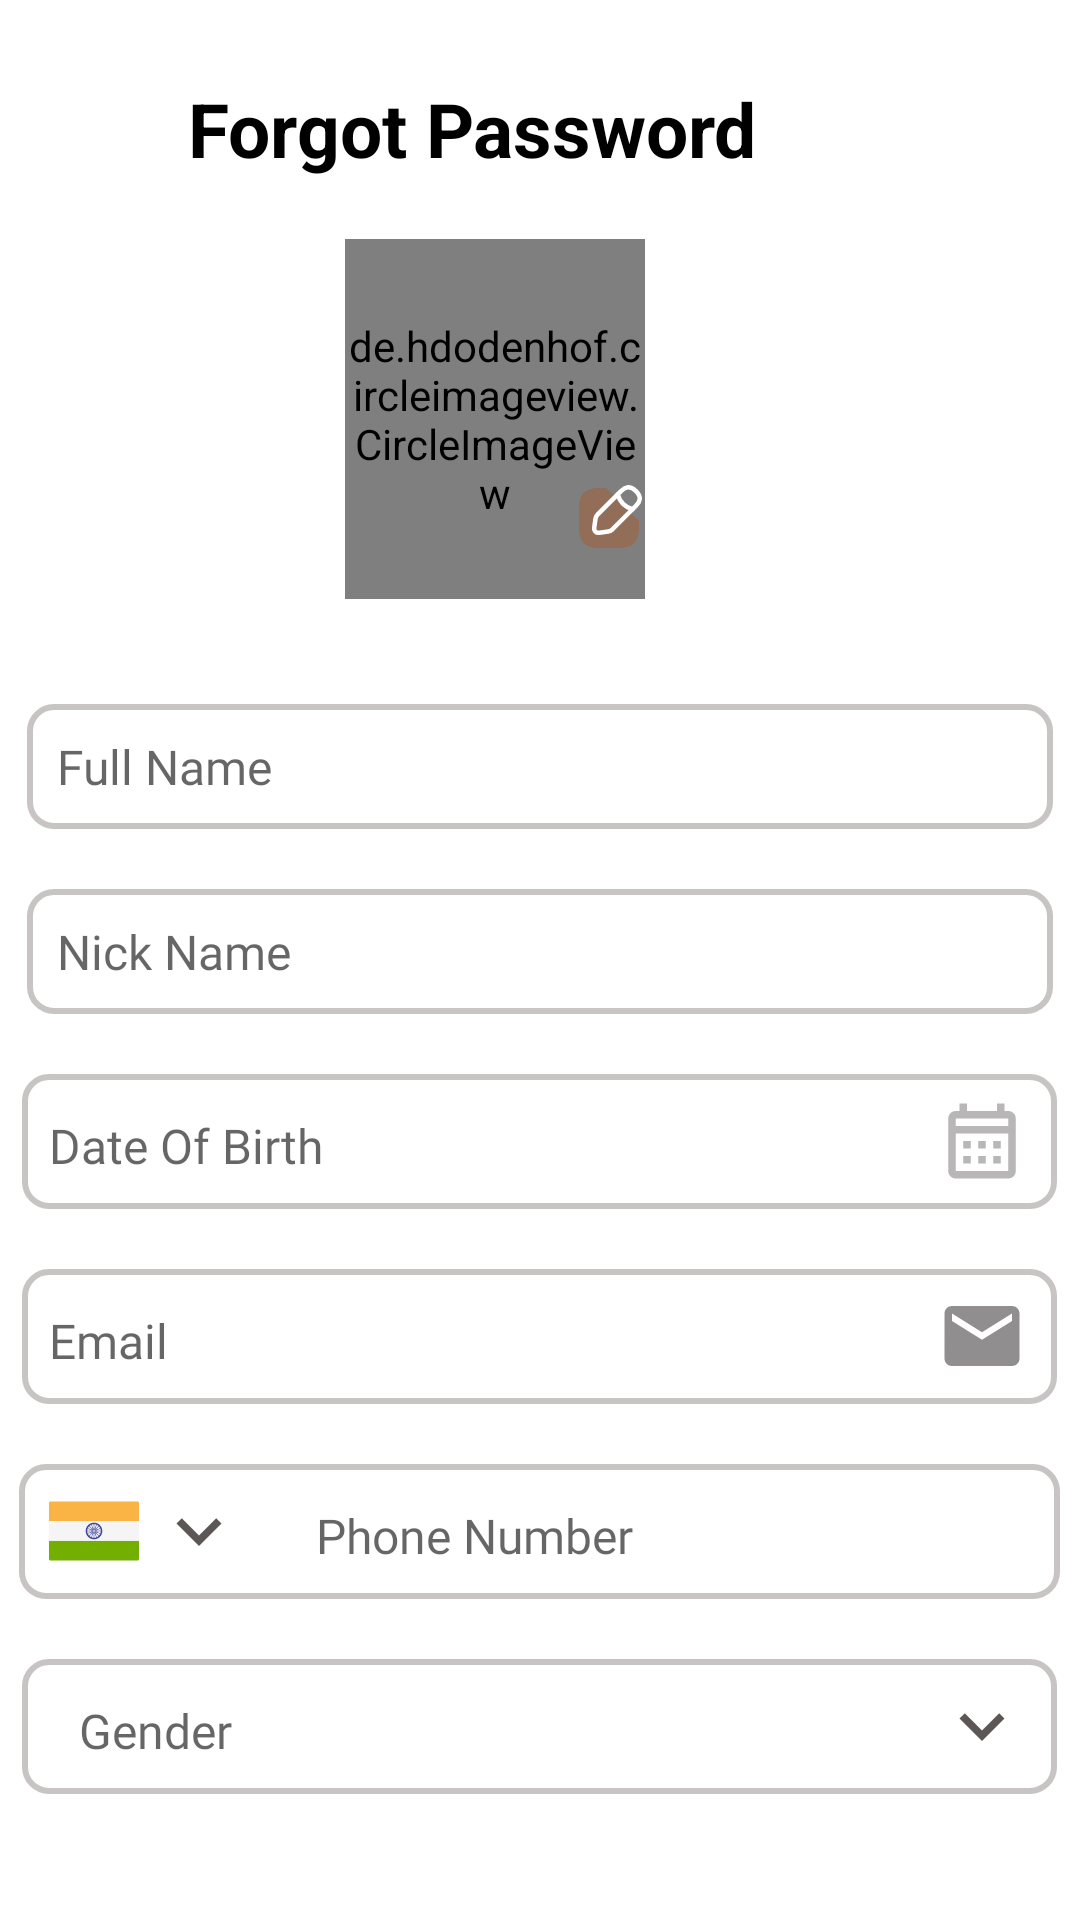

Layout XML and referenced resources for this Android screen:
<!-- AndroidManifest.xml: application theme Theme.Hotel_Booking -->
<!-- res/layout/activity_profile.xml -->
<?xml version="1.0" encoding="utf-8"?>
<LinearLayout xmlns:android="http://schemas.android.com/apk/res/android"
    xmlns:app="http://schemas.android.com/apk/res-auto"
    xmlns:tools="http://schemas.android.com/tools"
    android:layout_width="match_parent"
    android:layout_height="match_parent"
    android:orientation="vertical"
    tools:context=".Profile_Activity">

    <LinearLayout
        android:layout_width="match_parent"
        android:layout_height="wrap_content"
        android:layout_marginTop="26dp"
        android:orientation="horizontal">

        <ImageView
            android:id="@+id/backarrowimg"
            android:layout_width="30dp"
            android:layout_height="30dp"
            android:layout_marginLeft="10dp"
            android:src="@drawable/ic_baseline_arrow_back_24" />

        <TextView
            android:layout_width="wrap_content"
            android:layout_height="wrap_content"
            android:layout_marginBottom="20dp"
            android:ems="8"
            android:gravity="center"
            android:text="Forgot Password"
            android:textColor="@color/black"
            android:textSize="25dp"
            android:textStyle="bold" />
    </LinearLayout>

    <LinearLayout
        android:layout_width="match_parent"
        android:layout_height="wrap_content"
        android:gravity="center"
        android:orientation="horizontal">

        <RelativeLayout
            android:layout_width="wrap_content"
            android:layout_height="wrap_content"
            android:layout_marginRight="30dp">

            <LinearLayout
                android:layout_width="wrap_content"
                android:layout_height="wrap_content">
            <de.hdodenhof.circleimageview.CircleImageView
                android:layout_width="100dp"
                android:layout_height="120dp"
                android:src="@drawable/profile_img_2" />
            </LinearLayout>

            <LinearLayout
                android:layout_width="100dp"
                android:layout_height="120dp"
                android:gravity="bottom|right">
            <ImageView
                android:layout_width="wrap_content"
                android:layout_height="wrap_content"
                android:src="@drawable/edit_img_"
                android:layout_marginBottom="15dp"/>
            </LinearLayout>
        </RelativeLayout>


    </LinearLayout>

    <LinearLayout
        android:layout_width="match_parent"
        android:layout_height="440dp"
        android:layout_marginTop="20dp"
        android:orientation="vertical">

        <EditText
            android:layout_width="wrap_content"
            android:layout_height="wrap_content"
            android:layout_gravity="center"
            android:layout_marginTop="15dp"
            android:background="@drawable/sign_page"
            android:ems="18"
            android:inputType="textPersonName"
            android:fontFamily="@font/raleway_semibold"
            android:hint="Full Name"
            android:padding="10dp"
            android:textColor="@color/black"
            android:textSize="16dp" />

        <EditText
            android:layout_width="wrap_content"
            android:layout_height="wrap_content"
            android:layout_gravity="center"
            android:layout_marginTop="20dp"
            android:background="@drawable/sign_page"
            android:ems="18"
            android:inputType="textPersonName"
            android:fontFamily="@font/raleway_semibold"
            android:hint="Nick Name"
            android:padding="10dp"
            android:textColor="@color/black"
            android:textSize="16dp" />

        <LinearLayout
            android:layout_width="wrap_content"
            android:layout_height="wrap_content"
            android:layout_gravity="center"
            android:layout_marginTop="20dp"
            android:background="@drawable/sign_page"
            android:orientation="horizontal"
            android:paddingRight="5dp">

            <EditText
                android:layout_width="match_parent"
                android:layout_height="wrap_content"
                android:layout_gravity="center"
                android:layout_marginLeft="5dp"
                android:backgroundTint="@color/white"
                android:ems="15"
                android:inputType="datetime"
                android:fontFamily="@font/raleway_semibold"
                android:hint="Date Of Birth"
                android:textColor="@color/black"
                android:textSize="16dp" />

            <ImageView
                android:layout_width="40dp"
                android:layout_height="40dp"
                android:layout_gravity="center"
                android:layout_marginLeft="10dp"
                android:layout_marginTop="5dp"
                android:paddingBottom="10dp"
                android:src="@drawable/ic_outline_calendar_month_24" />
        </LinearLayout>

        <LinearLayout
            android:layout_width="wrap_content"
            android:layout_height="wrap_content"
            android:layout_gravity="center"
            android:layout_marginTop="20dp"
            android:background="@drawable/sign_page"
            android:orientation="horizontal"
            android:paddingRight="5dp">

            <EditText
                android:layout_width="match_parent"
                android:layout_height="wrap_content"
                android:layout_gravity="center"
                android:layout_marginLeft="5dp"
                android:backgroundTint="@color/white"
                android:ems="15"
                android:fontFamily="@font/raleway_semibold"
                android:hint="Email"
                android:inputType="textEmailAddress"
                android:textColor="@color/black"
                android:textSize="16dp" />

            <ImageView
                android:layout_width="40dp"
                android:layout_height="40dp"
                android:layout_gravity="center"
                android:layout_marginLeft="10dp"
                android:layout_marginTop="5dp"
                android:paddingBottom="10dp"
                android:src="@drawable/ic_baseline_email_24" />
        </LinearLayout>

        <LinearLayout
            android:layout_width="wrap_content"
            android:layout_height="wrap_content"
            android:layout_gravity="center"
            android:layout_marginTop="20dp"
            android:background="@drawable/sign_page"
            android:orientation="horizontal"
            android:paddingRight="5dp">

            <ImageView
                android:layout_width="30dp"
                android:layout_height="30dp"
                android:layout_gravity="center"
                android:layout_marginLeft="10dp"
                android:layout_marginTop="5dp"
                android:paddingBottom="10dp"
                android:src="@drawable/flag" />

            <ImageView
                android:layout_width="40dp"
                android:layout_height="40dp"
                android:layout_gravity="center"
                android:layout_marginTop="5dp"
                android:paddingBottom="10dp"
                android:src="@drawable/ic_outline_keyboard_arrow_down_24" />

            <EditText
                android:layout_width="match_parent"
                android:layout_height="wrap_content"
                android:layout_gravity="center"
                android:layout_marginLeft="15dp"
                android:backgroundTint="@color/white"
                android:ems="13"
                android:fontFamily="@font/raleway_semibold"
                android:hint="Phone Number"
                android:inputType="number"
                android:textColor="@color/black"
                android:textSize="16dp" />

        </LinearLayout>

        <LinearLayout
            android:layout_width="wrap_content"
            android:layout_height="wrap_content"
            android:layout_gravity="center"
            android:layout_marginTop="20dp"
            android:background="@drawable/sign_page"
            android:orientation="horizontal"
            android:paddingRight="5dp">

            <EditText
                android:layout_width="match_parent"
                android:layout_height="wrap_content"
                android:layout_gravity="center"
                android:layout_marginLeft="15dp"
                android:backgroundTint="@color/white"
                android:ems="15"
                android:fontFamily="@font/raleway_semibold"
                android:hint="Gender"
                android:textColor="@color/black"
                android:inputType="text"
                android:textSize="16dp" />

            <ImageView
                android:id="@+id/Profile_img"
                android:layout_width="40dp"
                android:layout_height="40dp"
                android:layout_gravity="center"
                android:layout_marginTop="5dp"
                android:paddingBottom="10dp"
                android:src="@drawable/ic_outline_keyboard_arrow_down_24" />

        </LinearLayout>
    </LinearLayout>

    <TextView
        android:id="@+id/continue_password_btn"
        android:layout_width="wrap_content"
        android:layout_height="wrap_content"
        android:layout_gravity="center"
        android:background="@drawable/btn_sign_up"
        android:ems="14"
        android:gravity="center"
        android:padding="12dp"
        android:text="Continue"
        android:textColor="@color/white"
        android:textSize="20dp" />


</LinearLayout>
<!-- resources referenced by this layout -->
<resources>
  <!-- drawable btn_sign_up (drawable) -->
  <?xml version="1.0" encoding="utf-8"?>
  <shape xmlns:android="http://schemas.android.com/apk/res/android">
  
      <solid android:color="#926D57"/>
  
      <corners android:radius="10dp"/>
  </shape>
  <!-- drawable edit_img_ (drawable) -->
  <vector xmlns:android="http://schemas.android.com/apk/res/android"
      android:width="24dp"
      android:height="24dp"
      android:viewportWidth="24"
      android:viewportHeight="24">
    <path
        android:pathData="M11,2H9C4,2 2,4 2,9V15C2,20 4,22 9,22H15C20,22 22,20 22,15V13"
        android:fillColor="#926D57"/>
    <path
        android:pathData="M16.04,3.02L8.16,10.9C7.86,11.2 7.56,11.79 7.5,12.22L7.07,15.23C6.91,16.32 7.68,17.08 8.77,16.93L11.78,16.5C12.2,16.44 12.79,16.14 13.1,15.84L20.98,7.96C22.34,6.6 22.98,5.02 20.98,3.02C18.98,1.02 17.4,1.66 16.04,3.02Z"
        android:strokeLineJoin="round"
        android:strokeWidth="1.5"
        android:fillColor="#00000000"
        android:strokeColor="#ffffff"
        android:strokeLineCap="round"/>
    <path
        android:pathData="M14.91,4.15C15.58,6.54 17.45,8.41 19.85,9.09"
        android:strokeLineJoin="round"
        android:strokeWidth="1.5"
        android:fillColor="#00000000"
        android:strokeColor="#ffffff"
        android:strokeLineCap="round"/>
  </vector>
  <!-- drawable flag: vector/xml drawable (drawable, 4335 chars, omitted) -->
  <!-- drawable ic_baseline_email_24 (drawable) -->
  <vector android:height="24dp" android:tint="#908E8E"
      android:viewportHeight="24" android:viewportWidth="24"
      android:width="24dp" xmlns:android="http://schemas.android.com/apk/res/android">
      <path android:fillColor="@android:color/white" android:pathData="M20,4L4,4c-1.1,0 -1.99,0.9 -1.99,2L2,18c0,1.1 0.9,2 2,2h16c1.1,0 2,-0.9 2,-2L22,6c0,-1.1 -0.9,-2 -2,-2zM20,8l-8,5 -8,-5L4,6l8,5 8,-5v2z"/>
  </vector>
  <!-- drawable ic_outline_calendar_month_24 (drawable) -->
  <vector android:height="24dp" android:tint="#B8B6B6"
      android:viewportHeight="24" android:viewportWidth="24"
      android:width="24dp" xmlns:android="http://schemas.android.com/apk/res/android">
      <path android:fillColor="@android:color/white" android:pathData="M19,4h-1V2h-2v2H8V2H6v2H5C3.89,4 3.01,4.9 3.01,6L3,20c0,1.1 0.89,2 2,2h14c1.1,0 2,-0.9 2,-2V6C21,4.9 20.1,4 19,4zM19,20H5V10h14V20zM19,8H5V6h14V8zM9,14H7v-2h2V14zM13,14h-2v-2h2V14zM17,14h-2v-2h2V14zM9,18H7v-2h2V18zM13,18h-2v-2h2V18zM17,18h-2v-2h2V18z"/>
  </vector>
  <!-- drawable ic_outline_keyboard_arrow_down_24 (drawable) -->
  <vector android:height="24dp" android:tint="#5C5656"
      android:viewportHeight="24" android:viewportWidth="24"
      android:width="24dp" xmlns:android="http://schemas.android.com/apk/res/android">
      <path android:fillColor="@android:color/white" android:pathData="M7.41,8.59L12,13.17l4.59,-4.58L18,10l-6,6 -6,-6 1.41,-1.41z"/>
  </vector>
  <!-- drawable sign_page (drawable) -->
  <?xml version="1.0" encoding="utf-8"?>
  <shape xmlns:android="http://schemas.android.com/apk/res/android">
  
      <stroke
          android:color="#C8C4C4"
          android:width="2dp"/>
      <corners android:radius="8dp"/>
  </shape>
  <style name="Theme.Hotel_Booking" parent="Theme.MaterialComponents.DayNight.NoActionBar">
          
          <item name="colorPrimary">@color/purple_500</item>
          <item name="colorPrimaryVariant">@color/purple_700</item>
          <item name="colorOnPrimary">@color/white</item>
          
          <item name="colorSecondary">@color/teal_200</item>
          <item name="colorSecondaryVariant">@color/teal_700</item>
          <item name="colorOnSecondary">@color/black</item>
          
          <item name="android:statusBarColor">?attr/colorPrimaryVariant</item>
          
      </style>
  <!-- not gathered from this repository: default colours our renderer supplied (Android Studio template values) -->
  <color name="purple_500">#FF6200EE</color>
  <color name="purple_700">#FF3700B3</color>
  <color name="teal_200">#FF03DAC5</color>
  <color name="teal_700">#FF018786</color>
  <color name="black">#FF000000</color>
  <color name="white">#FFFFFFFF</color>
</resources>
